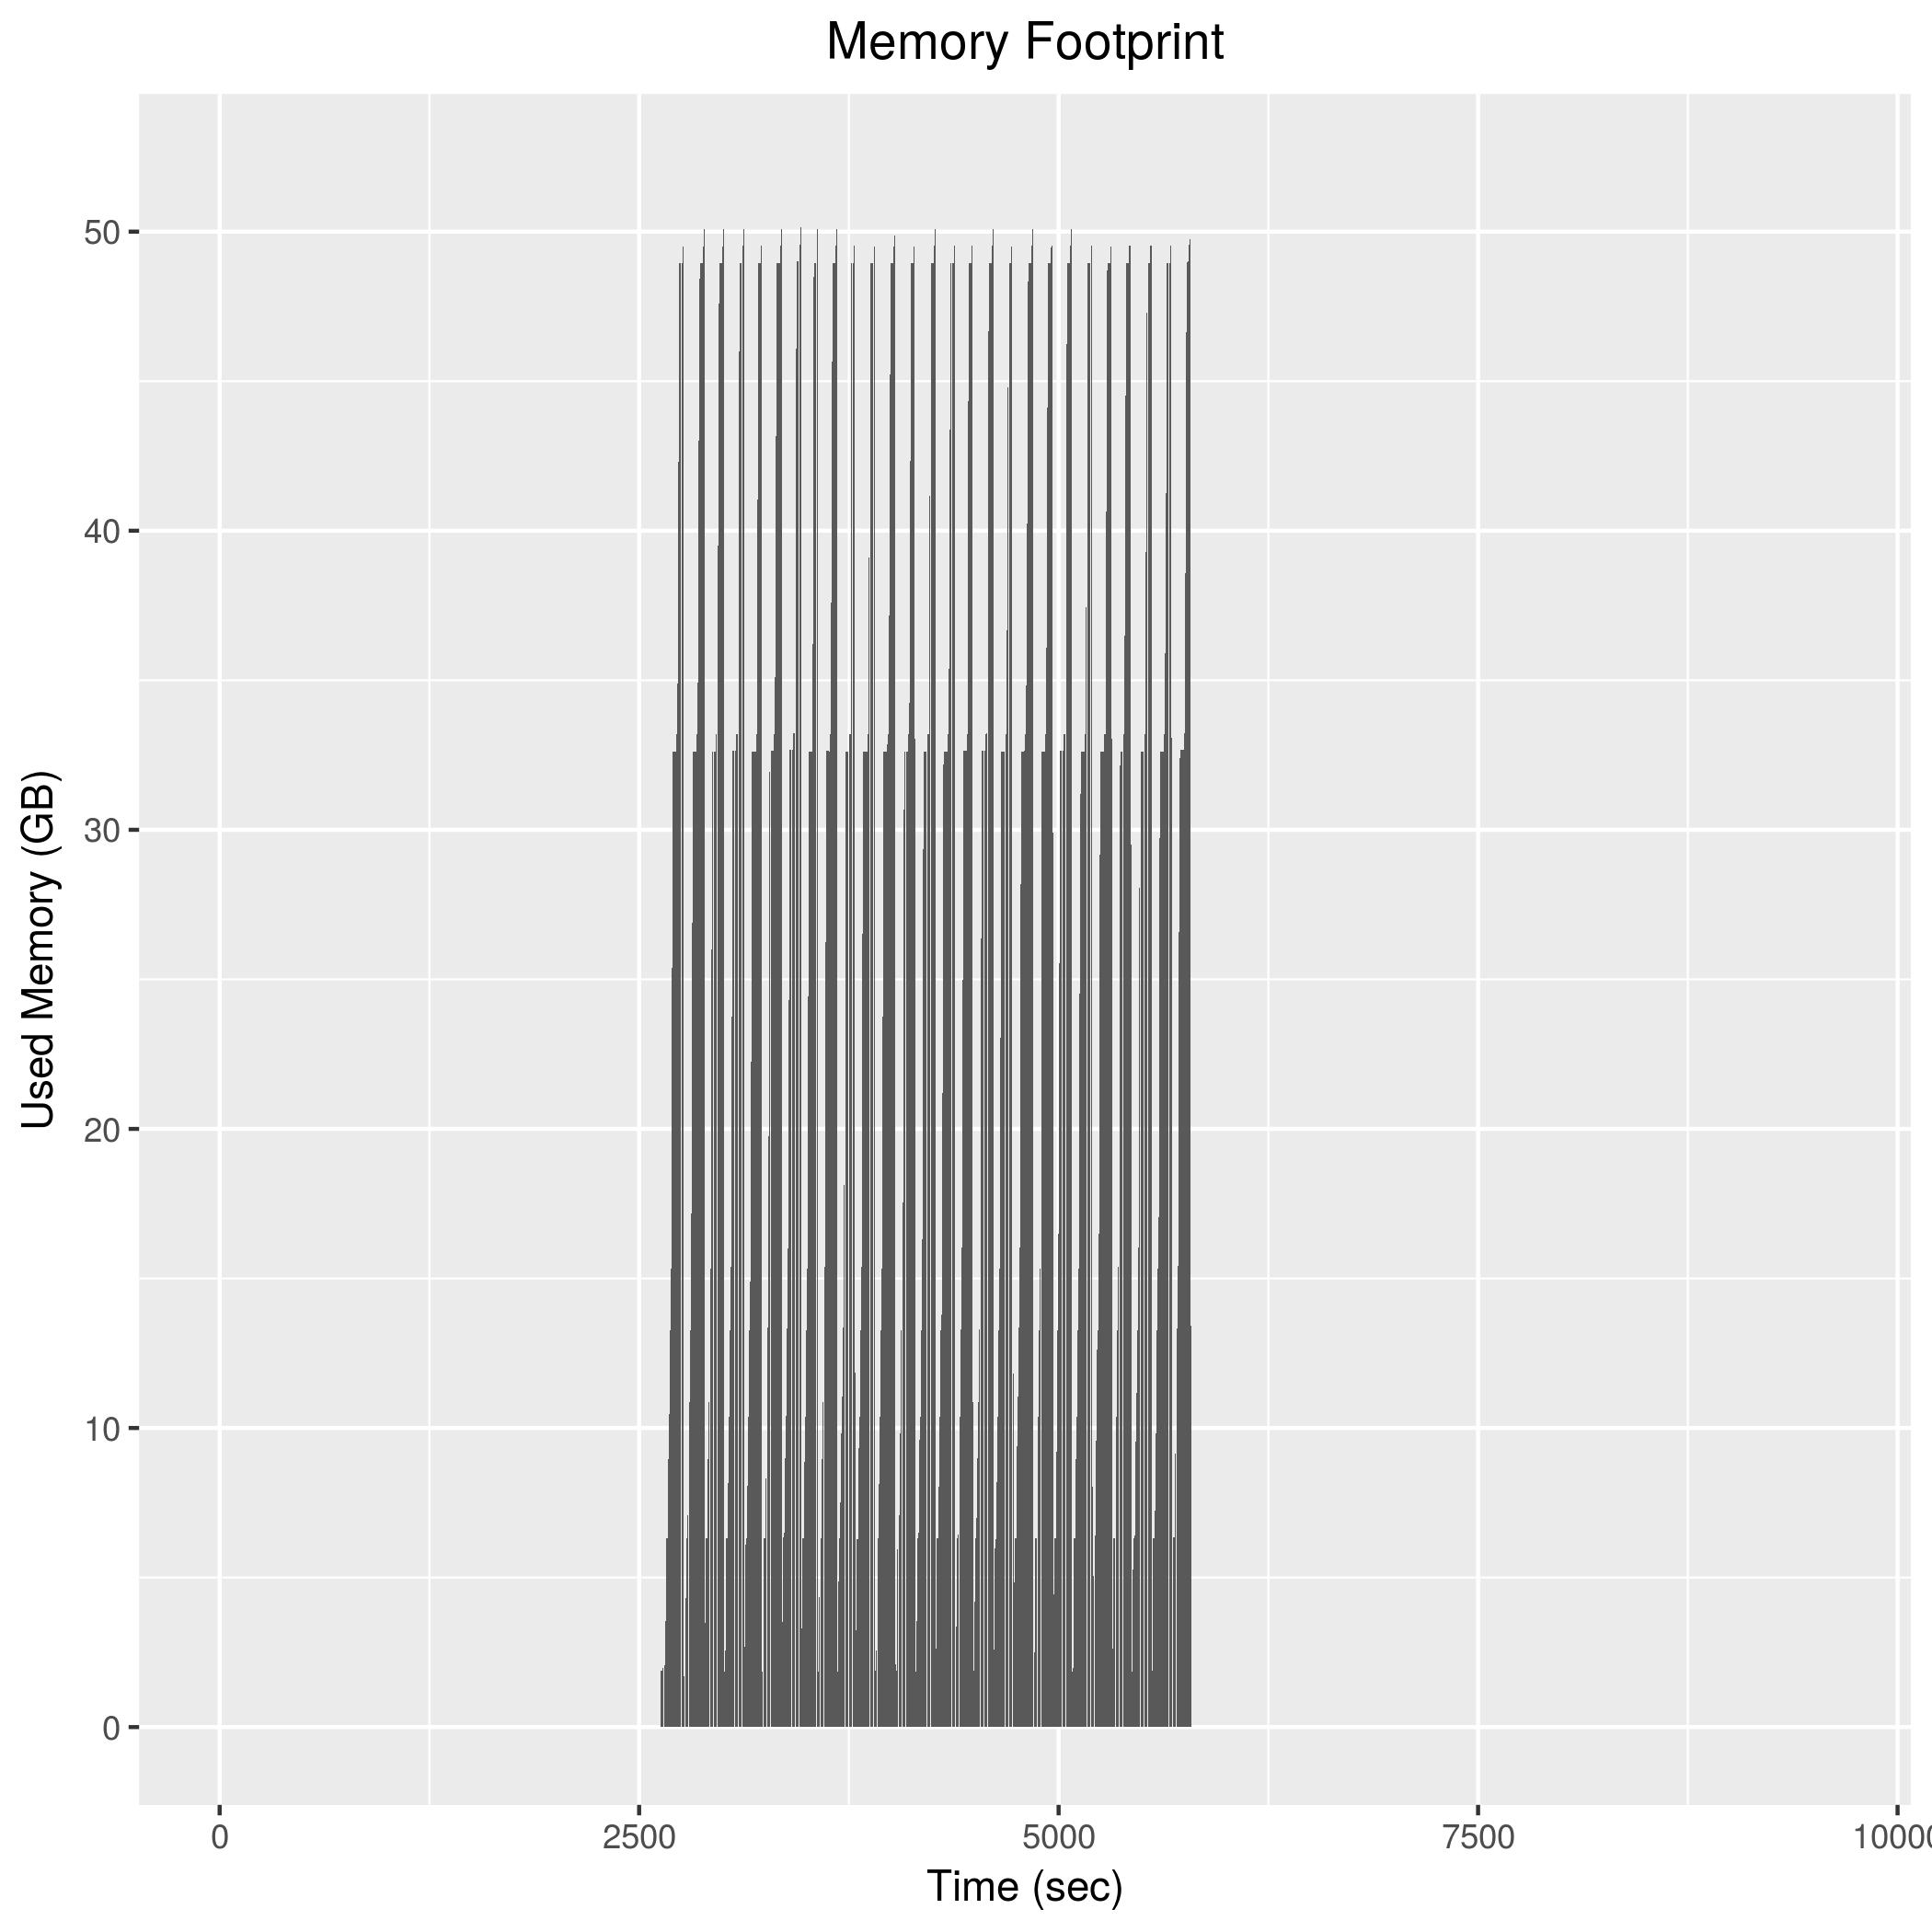

The table this chart was drawn from, first rows:
2624, 1830456
2626, 1827500
2628, 1859072
2630, 1885952
2632, 1885932
2634, 1885924
2636, 1885016
2638, 2017464
2640, 2017620
2642, 1971932
2644, 2237108
2646, 2237988
2648, 2175848
2650, 2056008
2652, 2058660
2654, 1765476
2656, 1894644
2658, 3554328
2660, 5245648
2662, 6306500
2664, 6306016
2666, 6305916
2668, 6304940
2670, 6499556
2672, 7895700
2674, 8946140
2676, 9607908
2678, 10369532
2680, 10457460
2682, 12400248
2684, 13277792
2686, 13277172
2688, 13347736
2690, 15322900
2692, 16031468
2694, 19681480
2696, 25395344
2698, 29081488
2700, 32627120
2702, 32626472
2704, 32627300
2706, 32627372
2708, 32627188
2710, 32626372
2712, 32626184
2714, 32626052
2716, 32625664
2718, 32625184
2720, 32625332
2722, 32625108
2724, 33187144
2726, 33187764
2728, 33187292
2730, 34895800
2732, 38609428
2734, 42301464
2736, 45207004
2738, 48122460
2740, 48953264
2742, 48953272
2744, 48953108
... 1,523 more rows
